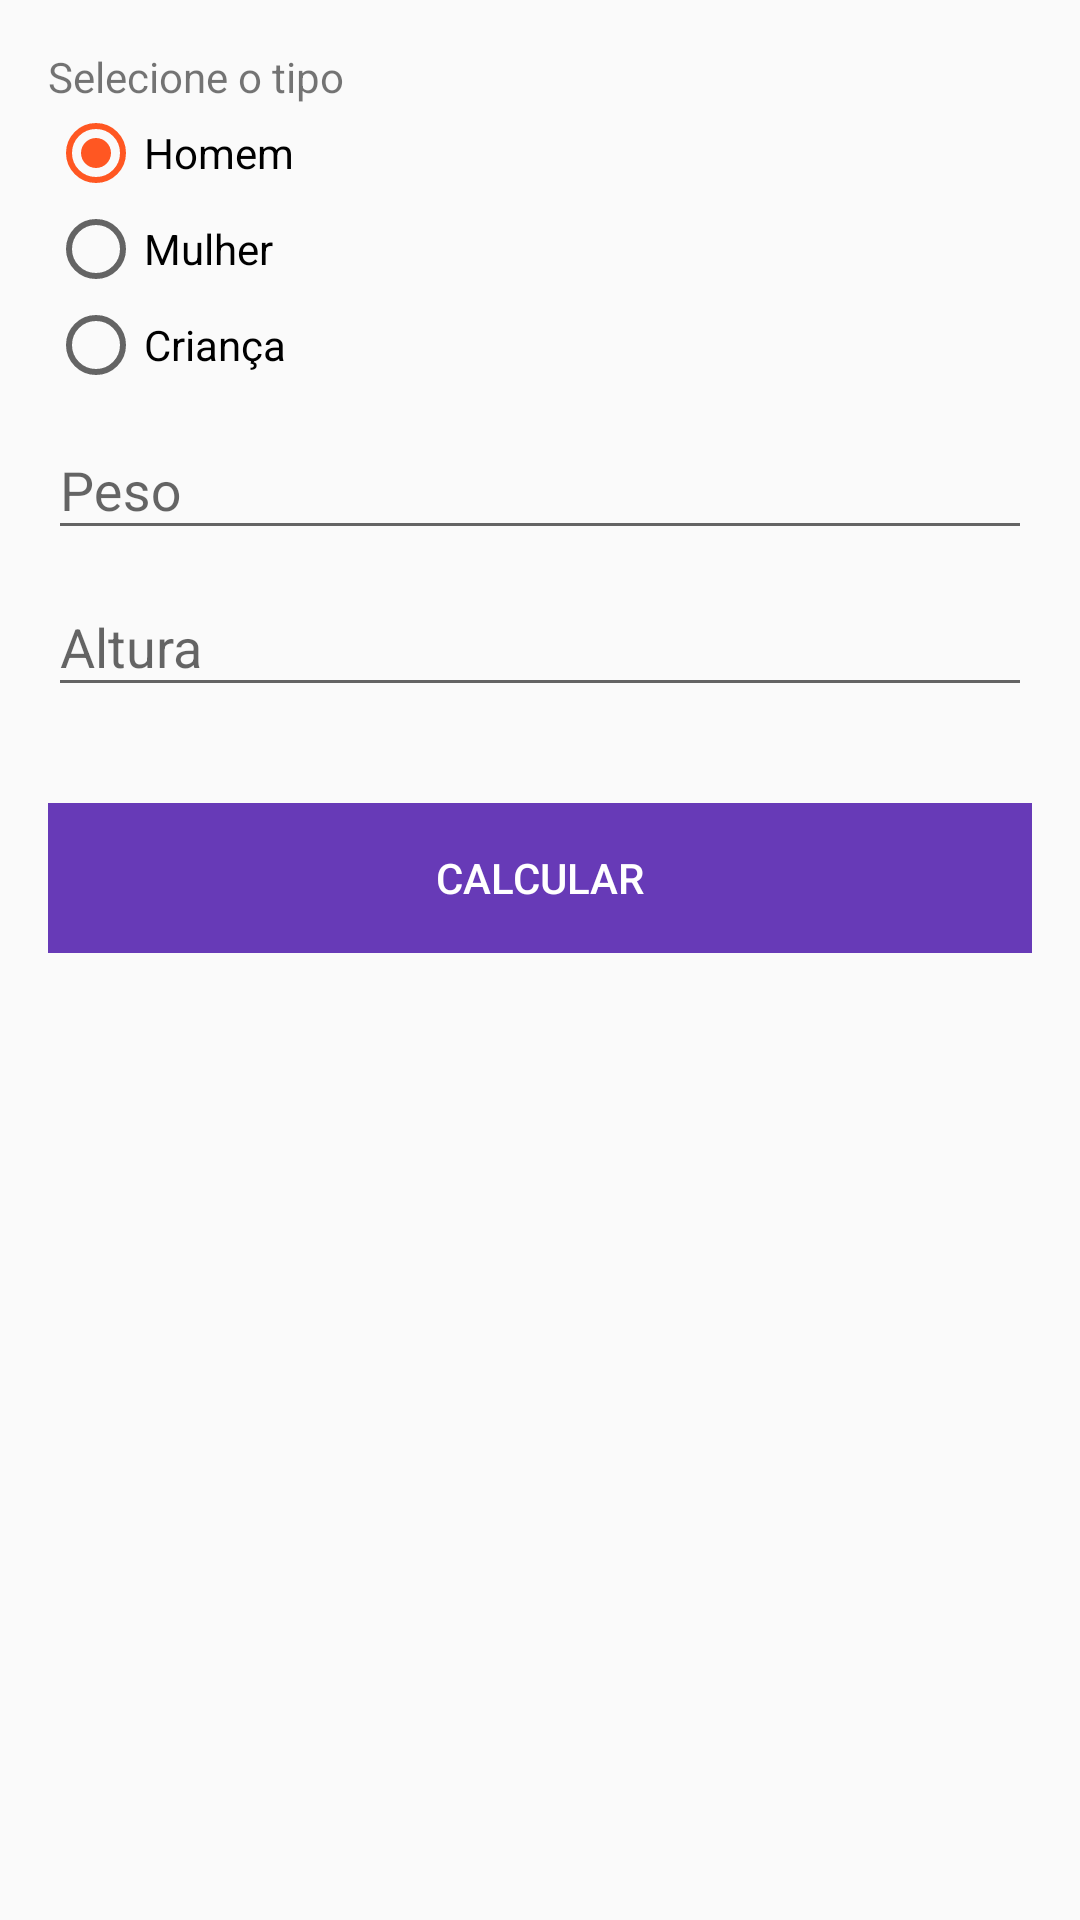

Write the Android layout XML for this screen, with the resource values it uses.
<!-- AndroidManifest.xml: application theme AppTheme -->
<!-- res/layout/procedure_imc.xml -->
<?xml version="1.0" encoding="utf-8"?>
<RelativeLayout xmlns:android="http://schemas.android.com/apk/res/android"
    xmlns:tools="http://schemas.android.com/tools"
    android:id="@+id/containerMain"
    android:layout_width="match_parent"
    android:layout_height="match_parent"
    android:paddingBottom="@dimen/activity_vertical_margin"
    android:paddingLeft="@dimen/activity_horizontal_margin"
    android:paddingRight="@dimen/activity_horizontal_margin"
    android:paddingTop="@dimen/activity_vertical_margin"
    tools:context=".features.view.ProcedureIMCActivity">

    <TextView
        android:id="@+id/lType"
        android:layout_width="wrap_content"
        android:layout_height="wrap_content"
        android:text="@string/selectType"/>

    <RadioGroup
        android:id="@+id/rgType"
        android:layout_width="fill_parent"
        android:layout_height="wrap_content"
        android:orientation="vertical"
        android:layout_below="@id/lType">

        <RadioButton android:id="@+id/rMan"
            android:layout_width="wrap_content"
            android:layout_height="wrap_content"
            android:checked="true"
            android:text="@string/man"/>

        <RadioButton android:id="@+id/rWoman"
            android:layout_width="wrap_content"
            android:layout_height="wrap_content"
            android:text="@string/woman"/>

        <RadioButton android:id="@+id/rKid"
            android:layout_width="wrap_content"
            android:layout_height="wrap_content"
            android:text="@string/kid"/>

    </RadioGroup>

    <android.support.design.widget.TextInputLayout
        android:id="@+id/input_layout_weight"
        android:layout_width="match_parent"
        android:layout_height="wrap_content"
        android:layout_below="@id/rgType">

        <EditText
            android:id="@+id/weight"
            android:hint="@string/weight"
            android:layout_width="match_parent"
            android:layout_height="wrap_content"
            android:inputType="numberDecimal"
            android:textColor="@android:color/secondary_text_light" />

    </android.support.design.widget.TextInputLayout>

    <android.support.design.widget.TextInputLayout
        android:id="@+id/input_layout_height"
        android:layout_width="match_parent"
        android:layout_height="wrap_content"
        android:layout_below="@id/input_layout_weight">

        <EditText
            android:id="@+id/height"
            android:hint="@string/height"
            android:layout_width="match_parent"
            android:layout_height="wrap_content"
            android:inputType="numberDecimal"
            android:textColor="@android:color/secondary_text_light" />

    </android.support.design.widget.TextInputLayout>

    <RelativeLayout
        android:layout_gravity="center"
        android:layout_width="match_parent"
        android:layout_height="wrap_content"
        android:layout_marginTop="32dp"
        android:layout_below="@id/input_layout_height"
        android:background="@color/colorPrimary">

        <Button
            android:id="@+id/calculate"
            android:layout_gravity="center"
            android:layout_width="match_parent"
            android:background="?attr/selectableItemBackground"
            android:clickable="true"
            android:text="@string/calculate"
            android:textColor="@color/text"
            android:layout_height="50dp"/>

    </RelativeLayout>

</RelativeLayout>
<!-- resources referenced by this layout -->
<resources>
  <color name="colorPrimary">#673AB7</color>
  <color name="text">#FFFFFF</color>
  <dimen name="activity_horizontal_margin">16dp</dimen>
  <dimen name="activity_vertical_margin">16dp</dimen>
  <string name="calculate">Calcular</string>
  <string name="height">Altura</string>
  <string name="kid">Criança</string>
  <string name="man">Homem</string>
  <string name="selectType">Selecione o tipo</string>
  <string name="weight">Peso</string>
  <string name="woman">Mulher</string>
  <style name="AppTheme" parent="Theme.AppCompat.Light.DarkActionBar">
          
          <item name="colorPrimary">@color/colorPrimary</item>
          <item name="colorPrimaryDark">@color/colorPrimaryDark</item>
          <item name="colorAccent">@color/colorAccent</item>
      </style>
  <color name="colorPrimaryDark">#512DA8</color>
  <color name="colorAccent">#FF5722</color>
</resources>
